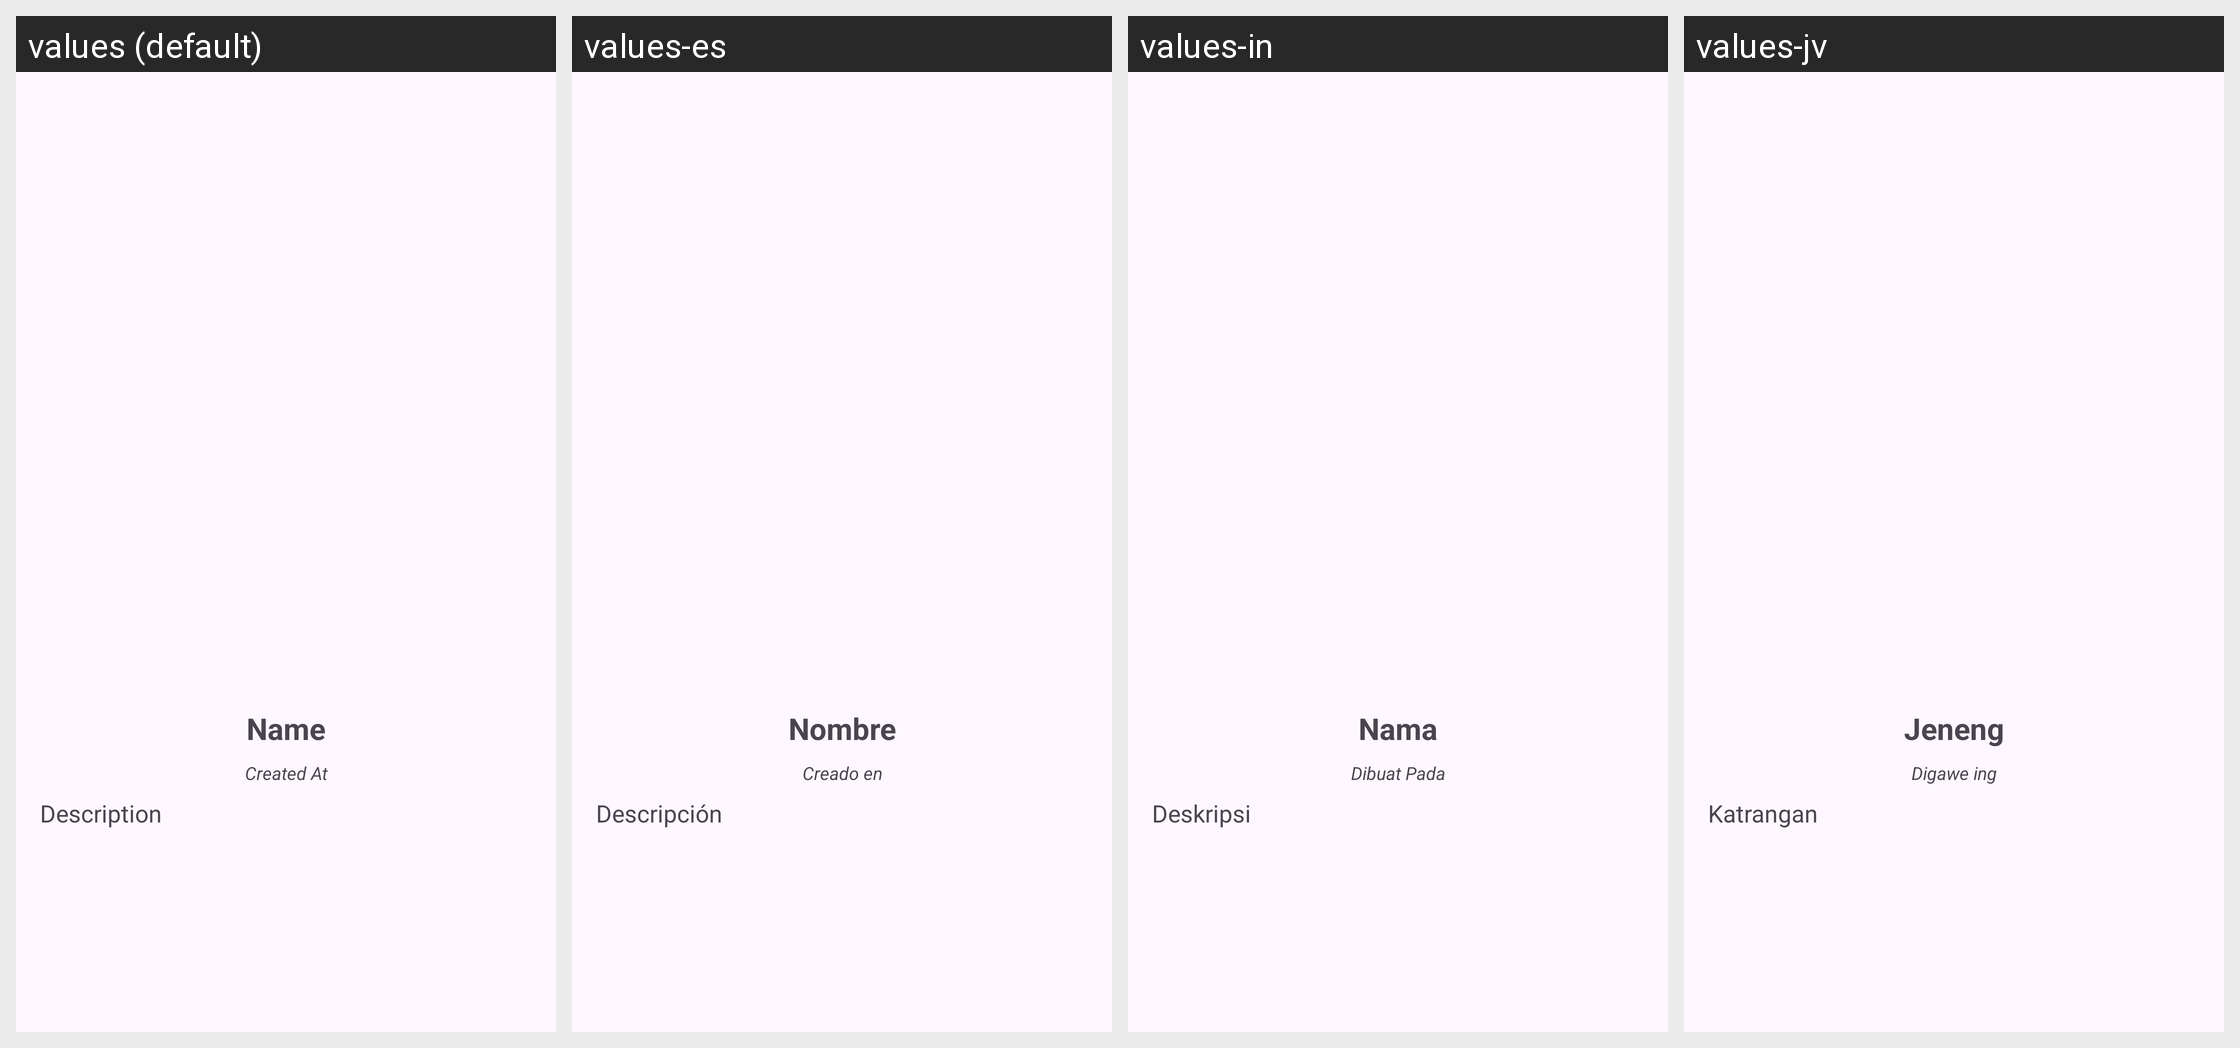

For this localized Android screen grid, give each drawn string resource with its value in every locale shown.
Android screen res/layout/activity_detail_story.xml rendered under 4 locales, left to right: values (default), values-es, values-in, values-jv. Device: Nexus 5 (rendered at 1080×1920; each locale shown at half size, 540×960, under a caption strip naming it); theme Theme.StoryApp.
Strings drawn on this screen, with the default value and each locale's value (text and hints the layout hard-codes appear in the picture but are not listed):

name
  values: Name
  values-es: Nombre
  values-in: Nama
  values-jv: Jeneng

created_at
  values: Created At
  values-es: Creado en
  values-in: Dibuat Pada
  values-jv: Digawe ing

description
  values: Description
  values-es: Descripción
  values-in: Deskripsi
  values-jv: Katrangan
